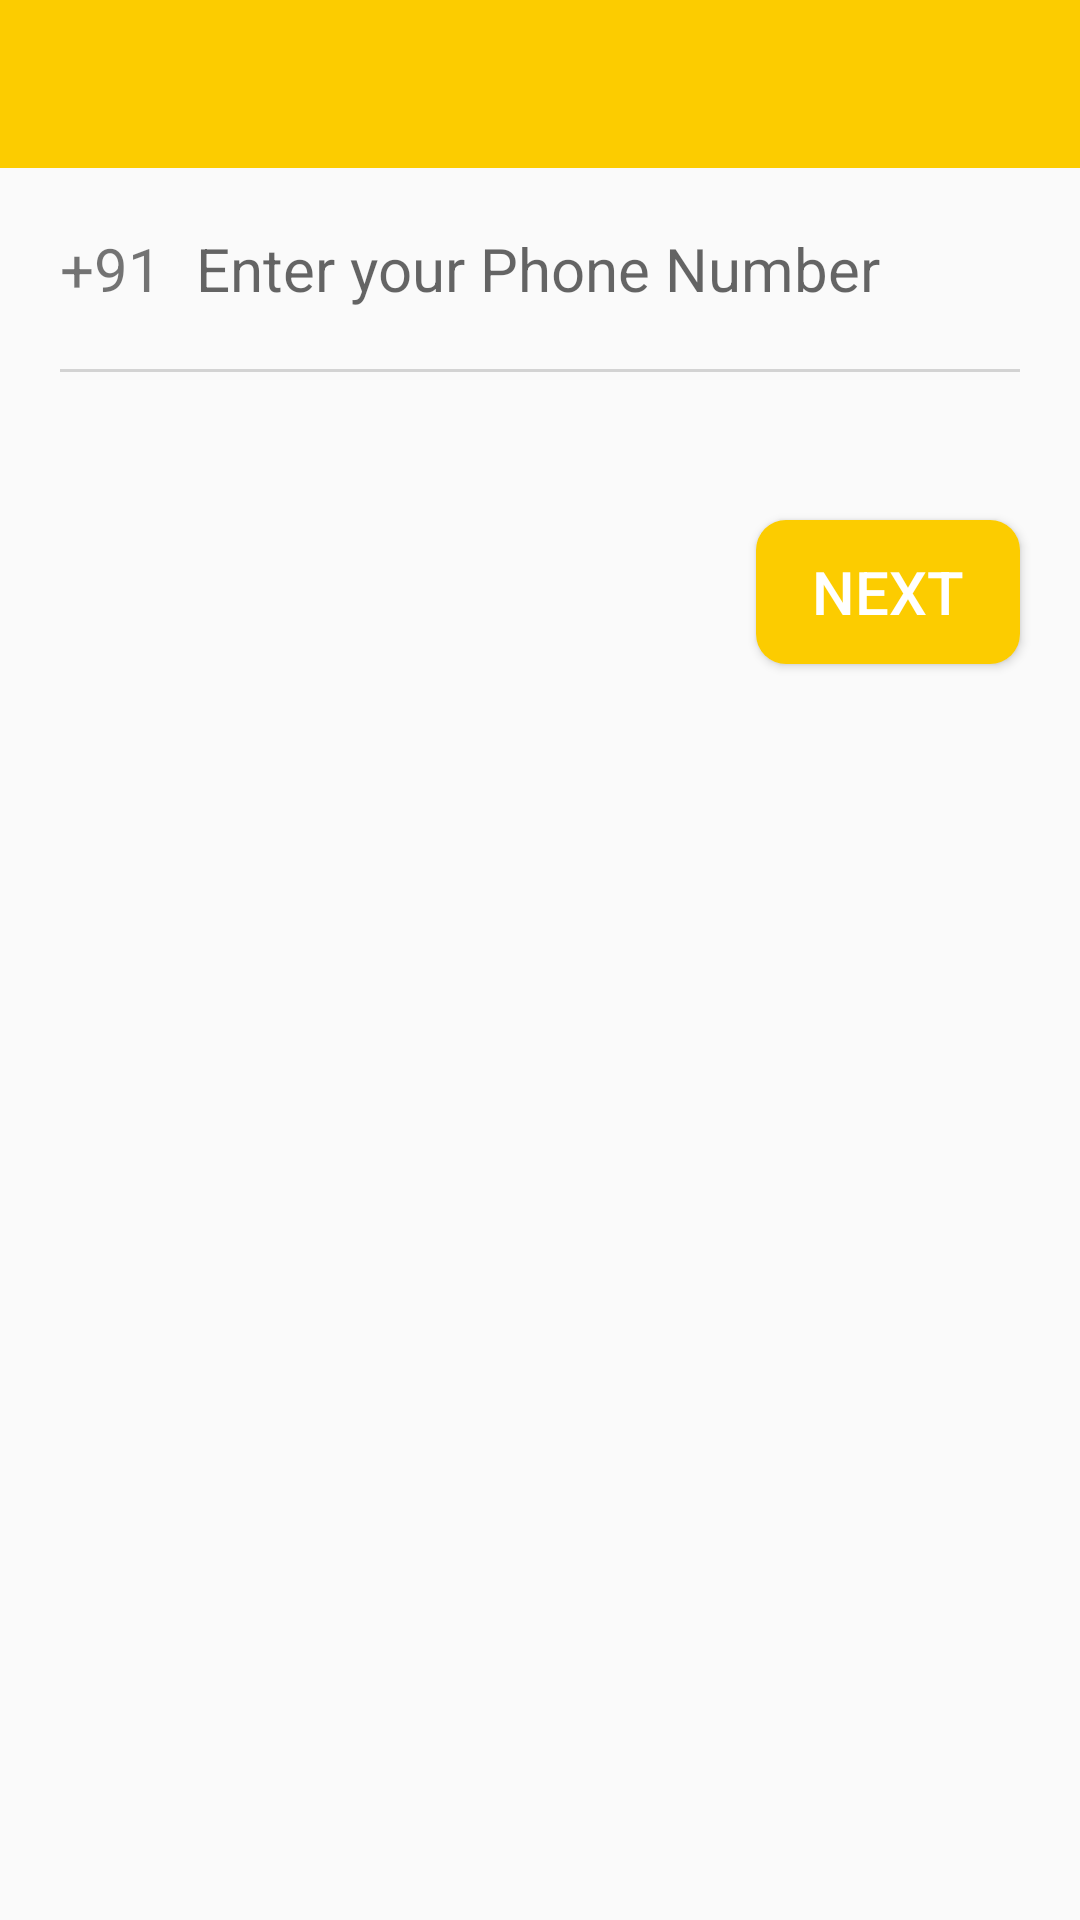

Write the Android layout XML for this screen, with the resource values it uses.
<!-- AndroidManifest.xml: application theme AppTheme -->
<!-- res/layout/login_username.xml -->
<?xml version="1.0" encoding="utf-8"?>

<androidx.constraintlayout.widget.ConstraintLayout xmlns:android="http://schemas.android.com/apk/res/android"
    xmlns:app="http://schemas.android.com/apk/res-auto"
    xmlns:tools="http://schemas.android.com/tools"
    android:layout_width="match_parent"
    android:layout_height="match_parent"
    tools:context=".authenticate.LoginUsername">

    <com.airbnb.lottie.LottieAnimationView
        android:id="@+id/progressBar"
        android:layout_width="100dp"
        android:layout_height="100dp"
        android:layout_alignParentLeft="false"
        android:layout_alignParentRight="false"
        android:layout_centerInParent="true"
        android:layout_centerVertical="true"
        android:visibility="gone"
        app:layout_constraintBottom_toBottomOf="parent"
        app:layout_constraintEnd_toEndOf="parent"
        app:layout_constraintHorizontal_bias="0.5"
        app:layout_constraintStart_toStartOf="parent"
        app:layout_constraintTop_toBottomOf="@+id/toolbar"
        app:layout_constraintVertical_bias="0.5"
        app:lottie_autoPlay="true"
        app:lottie_fileName="loading.json"
        app:lottie_loop="true" />

    <androidx.appcompat.widget.Toolbar
        android:id="@+id/toolbar"
        android:layout_width="0dp"
        android:layout_height="wrap_content"
        android:background="@color/colorPrimary"
        app:layout_constraintEnd_toEndOf="parent"
        app:layout_constraintStart_toStartOf="parent"
        app:layout_constraintTop_toTopOf="parent" />

    <LinearLayout
        android:id="@+id/linearlayout"
        android:layout_width="0dp"
        android:layout_height="wrap_content"
        android:layout_marginStart="20dp"
        android:layout_marginTop="20dp"
        android:layout_marginEnd="20dp"
        android:weightSum="10"
        app:layout_constraintEnd_toEndOf="parent"
        app:layout_constraintHorizontal_bias="1.0"
        app:layout_constraintStart_toStartOf="parent"
        app:layout_constraintTop_toBottomOf="@+id/toolbar">

        <TextView
            android:id="@+id/ccp"
            android:layout_width="wrap_content"
            android:layout_height="match_parent"
            android:layout_gravity="bottom"
            android:layout_weight="2"
            android:textSize="@dimen/default_text_size"
            android:gravity="bottom"
            android:text="+91"

   />

        <EditText
            android:id="@+id/username"
            android:layout_width="wrap_content"
            android:layout_height="wrap_content"
            android:layout_gravity="bottom"
            android:layout_weight="8"
            android:ellipsize="end"
            android:maxLines="1"
            android:scrollHorizontally="true"
            android:background="@android:color/transparent"
            android:gravity="start|center_vertical"
            android:hint="Enter your Phone Number"
            android:inputType="phone"
            android:textSize="@dimen/default_text_size" />

    </LinearLayout>

    <View
        android:id="@+id/view"
        android:layout_width="0dp"
        android:layout_height="1dp"
        android:layout_marginStart="20dp"
        android:layout_marginLeft="20dp"
        android:layout_marginTop="20dp"
        android:layout_marginEnd="20dp"
        android:layout_marginRight="20dp"
        android:background="#D3D3D3"
        app:layout_constraintEnd_toEndOf="parent"
        app:layout_constraintStart_toStartOf="parent"
        app:layout_constraintTop_toBottomOf="@+id/linearlayout" />

    <TextView
        android:id="@+id/statusInfo"
        android:layout_width="0dp"
        android:layout_height="wrap_content"
        android:layout_marginTop="15dp"
        android:textAlignment="center"
        android:textSize="@dimen/info_text_size"
        app:layout_constraintEnd_toEndOf="@+id/linearlayout"
        app:layout_constraintHorizontal_bias="0.0"
        app:layout_constraintStart_toStartOf="@+id/linearlayout"
        app:layout_constraintTop_toBottomOf="@+id/view" />

    <Button
        android:id="@+id/next_login"
        android:layout_width="wrap_content"
        android:layout_height="wrap_content"
        android:layout_marginTop="10dp"
        android:layout_marginEnd="20dp"
        android:layout_marginRight="20dp"
        android:background="@drawable/buttonstyle"
        android:padding="10dp"
        android:text="Next"
        android:textColor="#FFFFFF"
        android:textSize="20sp"
        app:layout_constraintEnd_toEndOf="parent"
        app:layout_constraintTop_toBottomOf="@+id/statusInfo" />




</androidx.constraintlayout.widget.ConstraintLayout>
<!-- resources referenced by this layout -->
<resources>
  <color name="colorPrimary">#FCCC00</color>
  <dimen name="default_text_size">20sp</dimen>
  <dimen name="info_text_size">18sp</dimen>
  <!-- drawable buttonstyle (drawable-xxhdpi) -->
  <?xml version="1.0" encoding="utf-8"?>
  
  <shape xmlns:android="http://schemas.android.com/apk/res/android"
      android:shape="rectangle" android:padding="10dp">
      
      <solid android:color="#FCCC00"/>
      <corners android:radius="10dp"/>
  </shape>
  <style name="AppTheme" parent="Theme.AppCompat.Light.DarkActionBar">
          
          <item name="colorPrimary">@color/colorPrimary</item>
          <item name="colorPrimaryDark">@color/colorPrimaryDark</item>
          <item name="colorAccent">@color/colorAccent</item>
      </style>
  <color name="colorPrimaryDark">#FCCC00</color>
  <color name="colorAccent">#FCCC00</color>
</resources>
